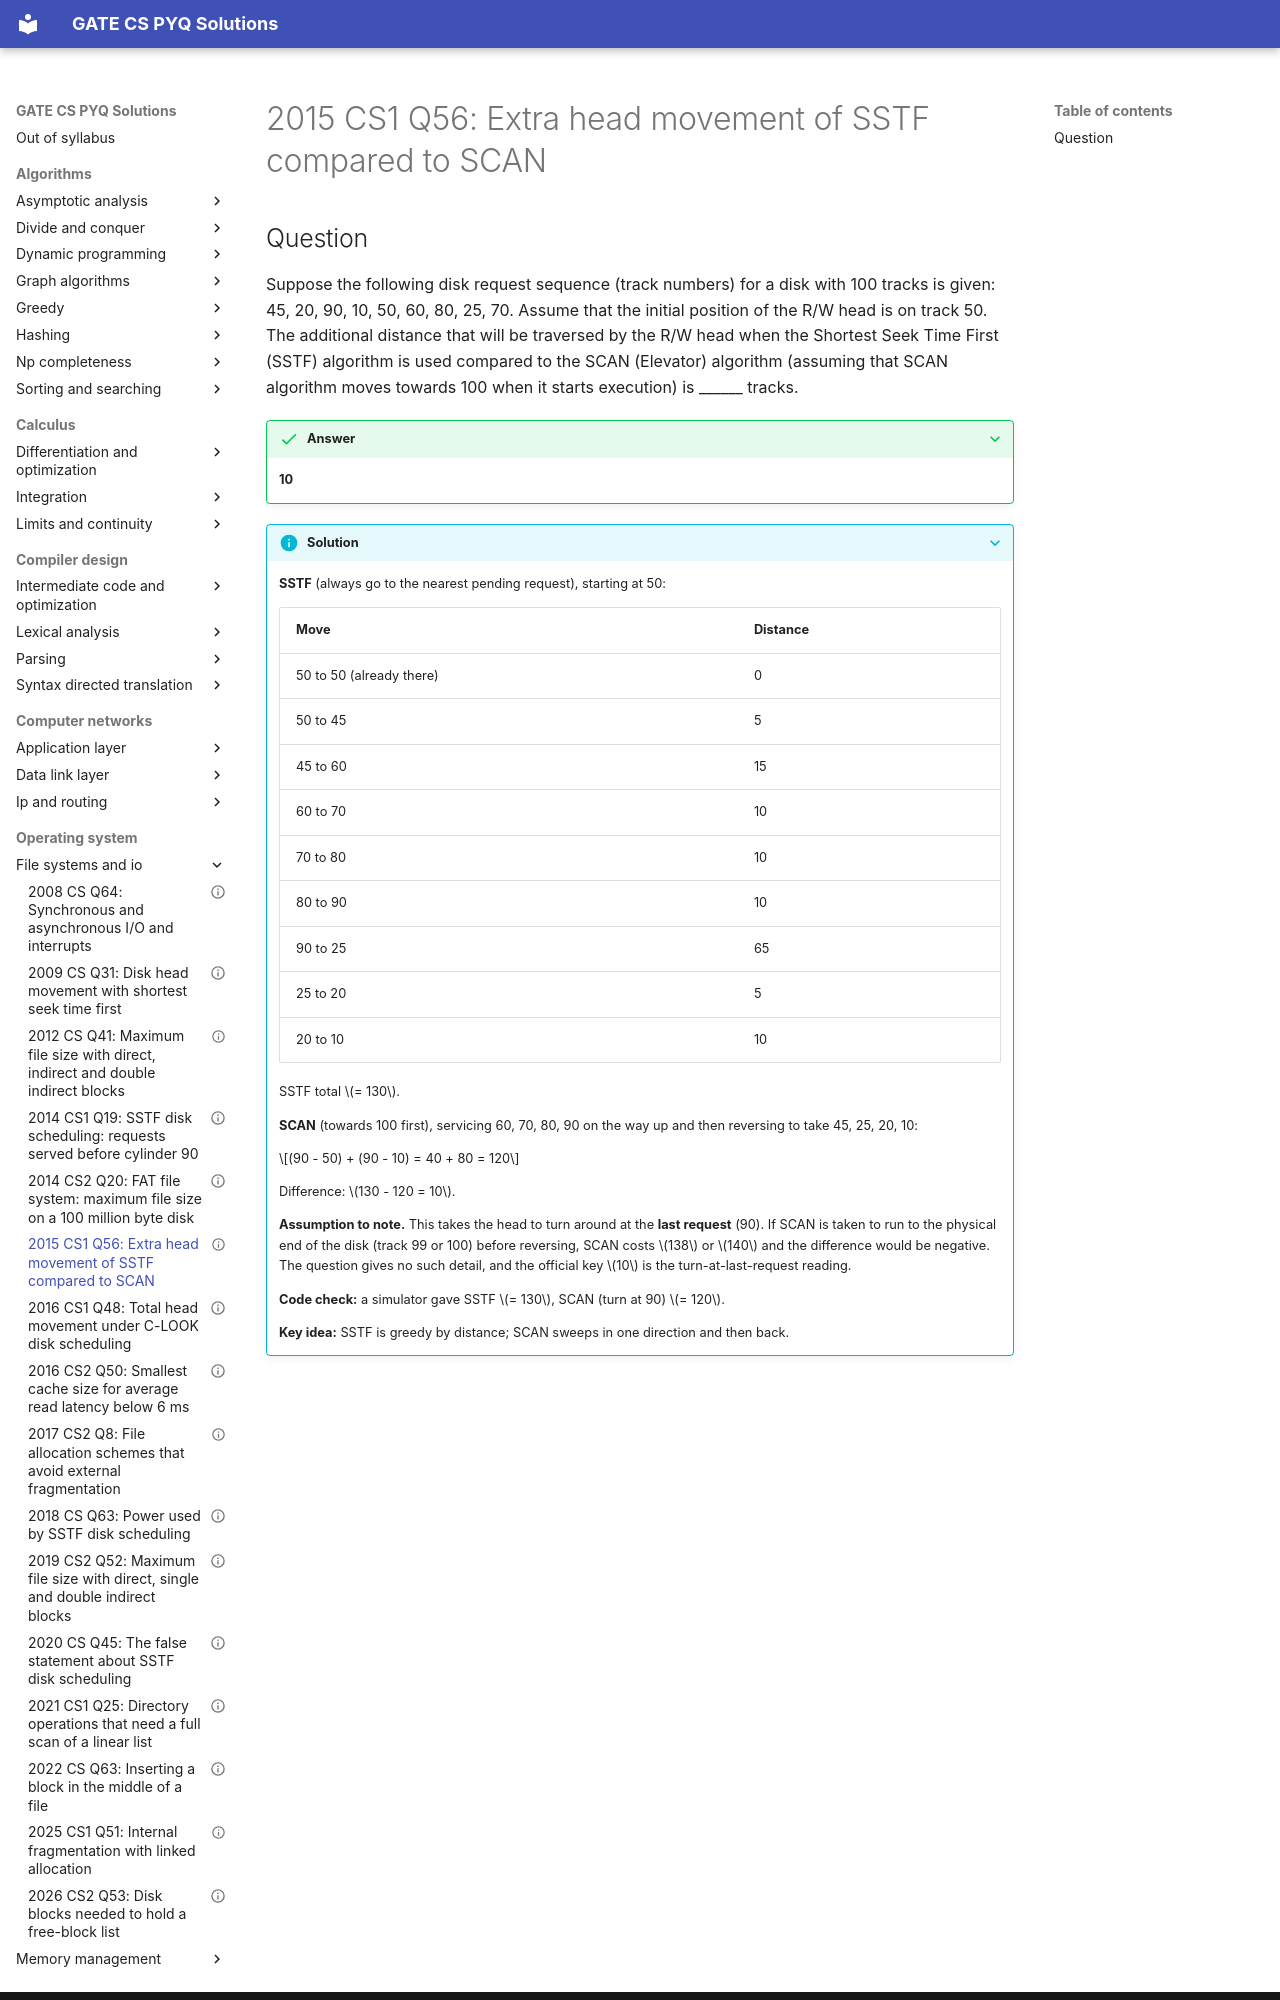

repository: saheenusman/GATE-PYQs · page: operating-system/file-systems-and-io/2015-set1-q56/index.html · generator: mkdocs

---
title: "2015 CS1 Q56: Extra head movement of SSTF compared to SCAN"
year: 2015
set: 1
paper: CS1
q_no: 56
subject: operating-system
topic: file-systems-and-io
also: []
marks: 2
type: NAT
official_answer: "10"
status: verified
---

# 2015 CS1 Q56: Extra head movement of SSTF compared to SCAN
